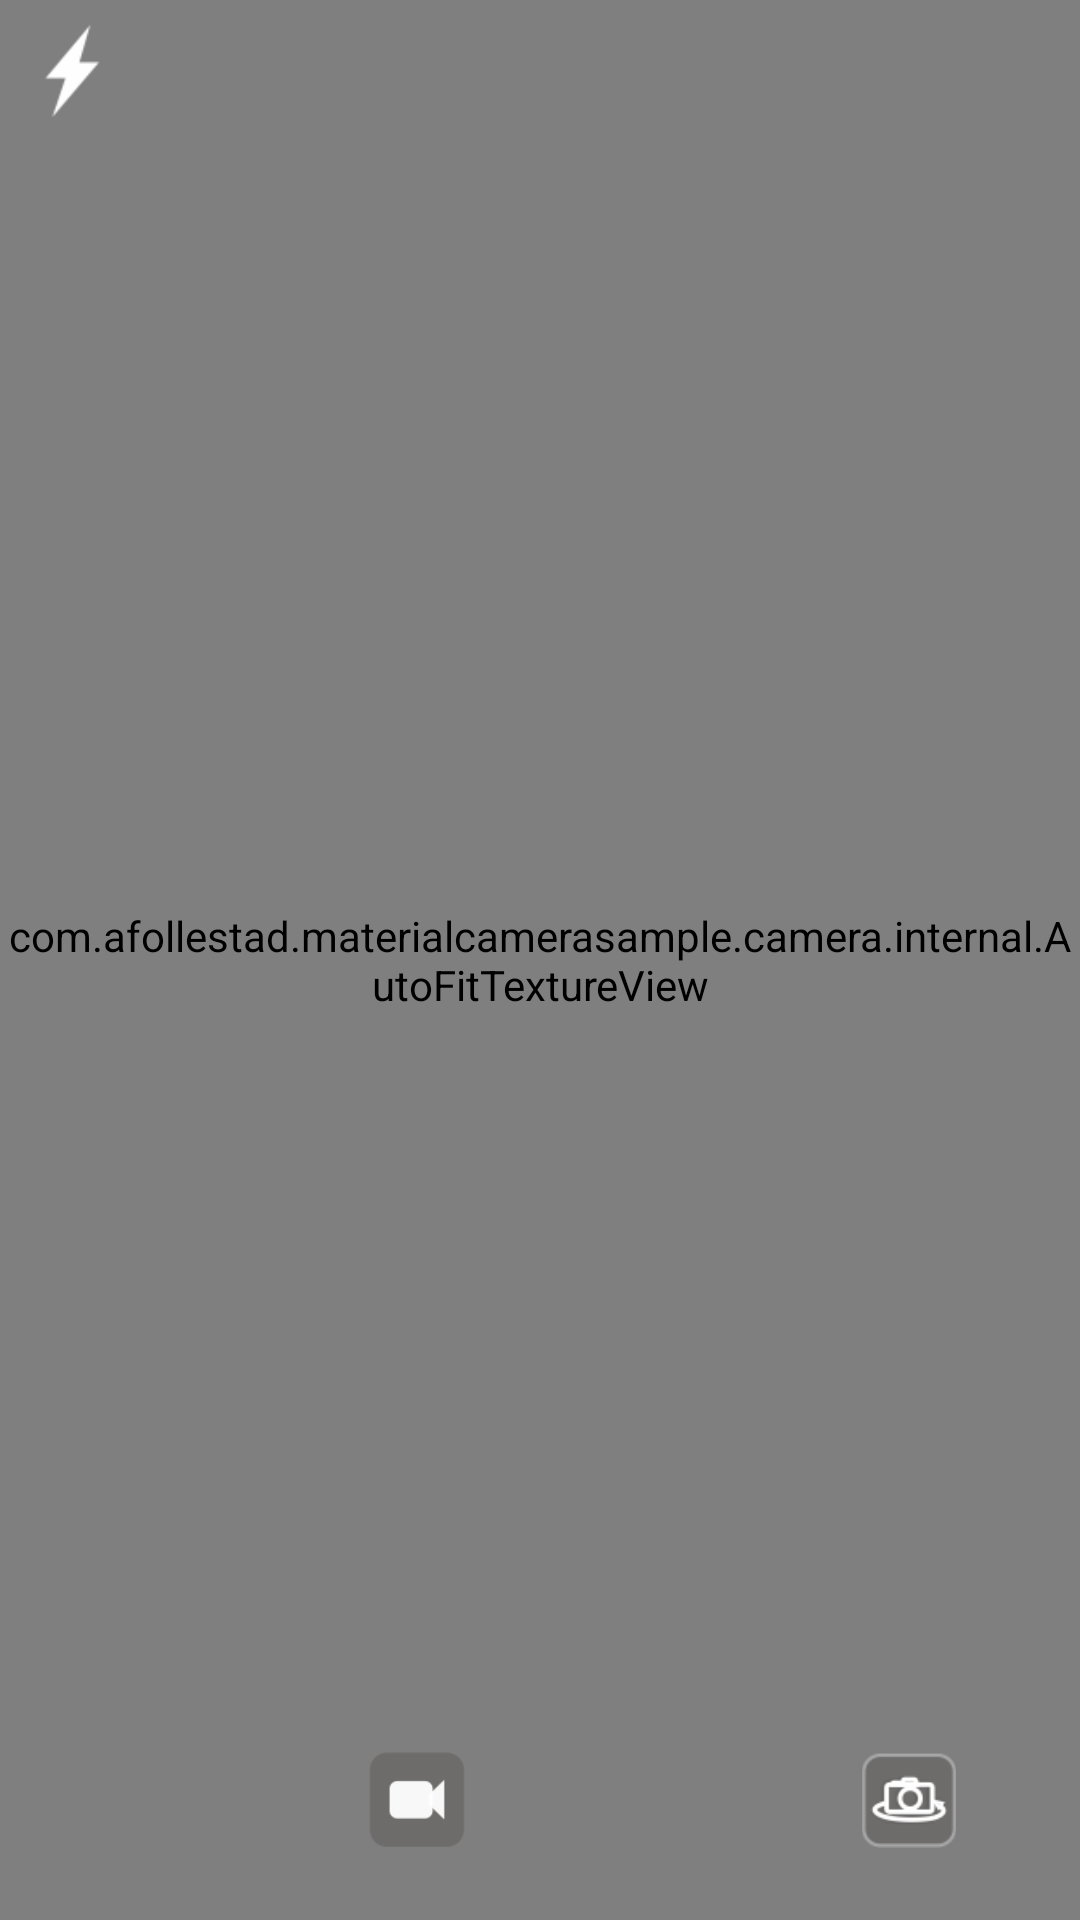

Android layout source for this screen:
<!-- AndroidManifest.xml: application theme AppTheme -->
<!-- res/layout/mcam_fragment_videocapture.xml -->
<?xml version="1.0" encoding="utf-8"?>
<FrameLayout android:id="@+id/rootFrame"
             xmlns:android="http://schemas.android.com/apk/res/android"
             xmlns:tools="http://schemas.android.com/tools"
             android:layout_width="match_parent"
             android:layout_height="match_parent"
             android:foreground="?selectableItemBackground">

    <include
        layout="@layout/mcam_include_camera_preview"
        android:layout_width="match_parent"
        android:layout_height="match_parent"/>

    <TextView
        android:id="@+id/recordDuration"
        android:layout_width="60dp"
        android:layout_height="60dp"
        android:layout_gravity="center"
        android:gravity="center"
        android:text="@string/mcam_defaultDuration"
        android:textColor="@android:color/white"
        android:textSize="@dimen/mcam_regular_content_fontsize"
        android:textStyle="bold"
        android:visibility="gone"/>



    <ImageView
        android:id="@+id/flash"
        android:layout_width="@dimen/mcam_action_icon_size_smaller"
        android:layout_height="@dimen/mcam_action_icon_size_smaller"
        android:padding="@dimen/margin_less"
        android:scaleType="fitCenter"
        android:background="@android:color/transparent"
        android:src="@drawable/flash_on"/>

    <LinearLayout
        android:id="@+id/controlsFrame"
        android:layout_width="match_parent"
        android:layout_height="wrap_content"
        android:layout_gravity="bottom"
        android:background="@android:color/transparent"
        android:elevation="@dimen/mcam_toolbar_elevation"
        android:orientation="horizontal"
        android:paddingBottom="@dimen/mcam_content_inset_less"
        android:paddingLeft="@dimen/mcam_content_inset"
        android:paddingRight="@dimen/mcam_content_inset"
        android:paddingTop="@dimen/mcam_content_inset_less"
        tools:ignore="UnusedAttribute">


        <ImageView
            android:id="@+id/imagePreview"
            android:layout_width="0dp"
            android:layout_height="@dimen/mcam_action_icon_size"
            android:layout_weight="1"
            android:padding="12dp"/>


        <ImageView
            android:id="@+id/video"
            android:layout_width="0dp"
            android:layout_height="@dimen/mcam_action_icon_size"
            android:layout_weight="1"
            android:background="@android:color/transparent"
            android:padding="@dimen/mcam_content_inset_less"
            android:scaleType="fitCenter"
            android:src="@drawable/icon_video"/>

        <ImageView
            android:id="@+id/stillshot"
            android:layout_width="0dp"
            android:layout_height="@dimen/mcam_action_icon_size"
            android:layout_weight="1"
            android:background="@android:color/transparent"
            android:padding="@dimen/mcam_content_inset_less"
            android:scaleType="fitCenter"
            android:src="@drawable/camera_button"/>

        <ImageView
            android:id="@+id/facing"
            android:layout_width="0dp"
            android:layout_height="@dimen/mcam_action_icon_size"
            android:layout_weight="1"
            android:padding="@dimen/mcam_content_inset_less"
            android:scaleType="fitCenter"
            android:src="@drawable/exchange"/>

    </LinearLayout>

    <TextView
        android:id="@+id/delayStartCountdown"
        android:layout_width="wrap_content"
        android:layout_height="wrap_content"
        android:layout_gravity="center"
        android:background="#80000000"
        android:fontFamily="sans-serif-medium"
        android:padding="@dimen/mcam_content_inset_double"
        android:text="5"
        android:textColor="#fff"
        android:textSize="@dimen/mcam_regular_header_fontsize"
        android:visibility="gone"
        tools:ignore="HardcodedText,UnusedAttribute"/>

</FrameLayout>
<!-- res/layout/mcam_include_camera_preview.xml (included above) -->
<?xml version="1.0" encoding="utf-8"?>
<com.afollestad.materialcamerasample.camera.internal.AutoFitTextureView xmlns:android="http://schemas.android.com/apk/res/android"
    android:id="@+id/texture"
    android:layout_width="match_parent"
    android:layout_height="match_parent"
    android:layout_centerInParent="true" />
<!-- resources referenced by this layout -->
<resources>
  <dimen name="margin_less">8dp</dimen>
  <dimen name="mcam_action_icon_size">56dp</dimen>
  <dimen name="mcam_action_icon_size_smaller">48dp</dimen>
  <dimen name="mcam_content_inset">16dp</dimen>
  <dimen name="mcam_content_inset_double">32dp</dimen>
  <dimen name="mcam_content_inset_less">12dp</dimen>
  <dimen name="mcam_regular_content_fontsize">14sp</dimen>
  <dimen name="mcam_regular_header_fontsize">36sp</dimen>
  <dimen name="mcam_toolbar_elevation">4dp</dimen>
  <!-- drawable exchange: png bitmap (drawable-xhdpi, 6223 bytes) -->
  <!-- drawable flash_on: png bitmap (drawable-xhdpi, 3855 bytes) -->
  <!-- drawable icon_video: png bitmap (drawable-xhdpi, 4456 bytes) -->
  <string name="mcam_defaultDuration">00:00</string>
  <style name="AppTheme" parent="Theme.AppCompat.Light">
          <item name="colorPrimary">@color/colorPrimary</item>
          <item name="colorPrimaryDark">@color/colorPrimaryDark</item>
          <item name="colorAccent">@color/colorAccent</item>
      </style>
  <color name="colorPrimary">#EEEEEE</color>
  <color name="colorPrimaryDark">#BDBDBD</color>
  <color name="colorAccent">#03A9F4</color>
</resources>
